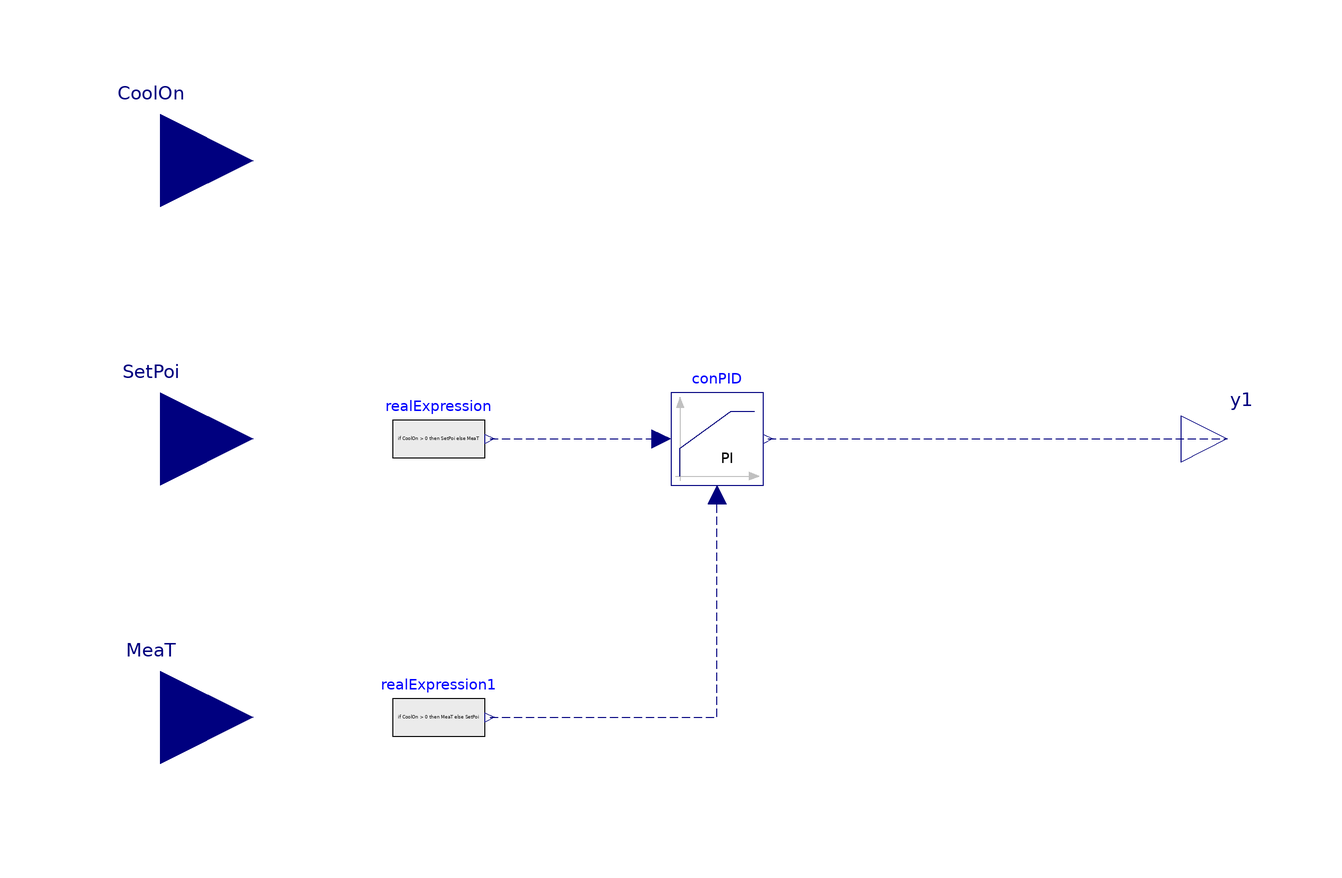

Above is the diagram view of the following Modelica model: its components placed by their Placement annotations and its connect equations drawn as lines.

model HP_PI
    parameter Real k;
    parameter Real ti;
  Buildings.Controls.Continuous.LimPID conPID(
    controllerType=Modelica.Blocks.Types.SimpleController.PI,
    k=k,
    Ti=ti,
    reverseAction=true)                       annotation (Placement(transformation(extent={{-10,-10},{10,10}})));
  Modelica.Blocks.Interfaces.RealInput SetPoi
    "Connector of setpoint input signal"                                           annotation (Placement(transformation(extent={{-140,-20},{-100,20}})));
  Modelica.Blocks.Interfaces.RealInput MeaT
    "Connector of measurement input signal"                                         annotation (Placement(transformation(extent={{-140,-80},{-100,-40}})));
  Modelica.Blocks.Sources.RealExpression realExpression(y=if CoolOn > 0 then SetPoi else MeaT) annotation (Placement(transformation(extent={{-70,-10},{-50,10}})));
  Modelica.Blocks.Interfaces.RealInput CoolOn
    "Connector of setpoint input signal"                                           annotation (Placement(transformation(extent={{-140,40},{-100,80}})));
  Modelica.Blocks.Sources.RealExpression realExpression1(y=if CoolOn > 0 then MeaT else SetPoi) annotation (Placement(transformation(extent={{-70,-70},{-50,-50}})));
  Modelica.Blocks.Interfaces.RealOutput y1
    "Connector of actuator output signal"                                        annotation (Placement(transformation(extent={{100,-10},{120,10}})));
equation
  connect(realExpression.y, conPID.u_s) annotation (Line(
      points={{-49,0},{-12,0}},
      color={0,0,127},
      smooth=Smooth.None,
      pattern=LinePattern.Dash));
  connect(realExpression1.y, conPID.u_m) annotation (Line(
      points={{-49,-60},{0,-60},{0,-12}},
      color={0,0,127},
      smooth=Smooth.None,
      pattern=LinePattern.Dash));
  connect(conPID.y, y1) annotation (Line(
      points={{11,0},{110,0}},
      color={0,0,127},
      smooth=Smooth.None,
      pattern=LinePattern.Dash));
  annotation (Diagram(coordinateSystem(preserveAspectRatio=false, extent={{-100,-100},{100,100}}), graphics), Icon(
        coordinateSystem(preserveAspectRatio=false, extent={{-100,-100},{100,
            100}}), graphics={Rectangle(
          extent={{-100,100},{100,-100}},
          lineColor={0,0,127},
          fillColor={255,255,255},
          fillPattern=FillPattern.Solid), Text(
          extent={{-52,56},{50,-56}},
          lineColor={0,0,127},
          pattern=LinePattern.Dash,
          fillColor={255,255,255},
          fillPattern=FillPattern.Solid,
          textString="C")}));
end HP_PI;